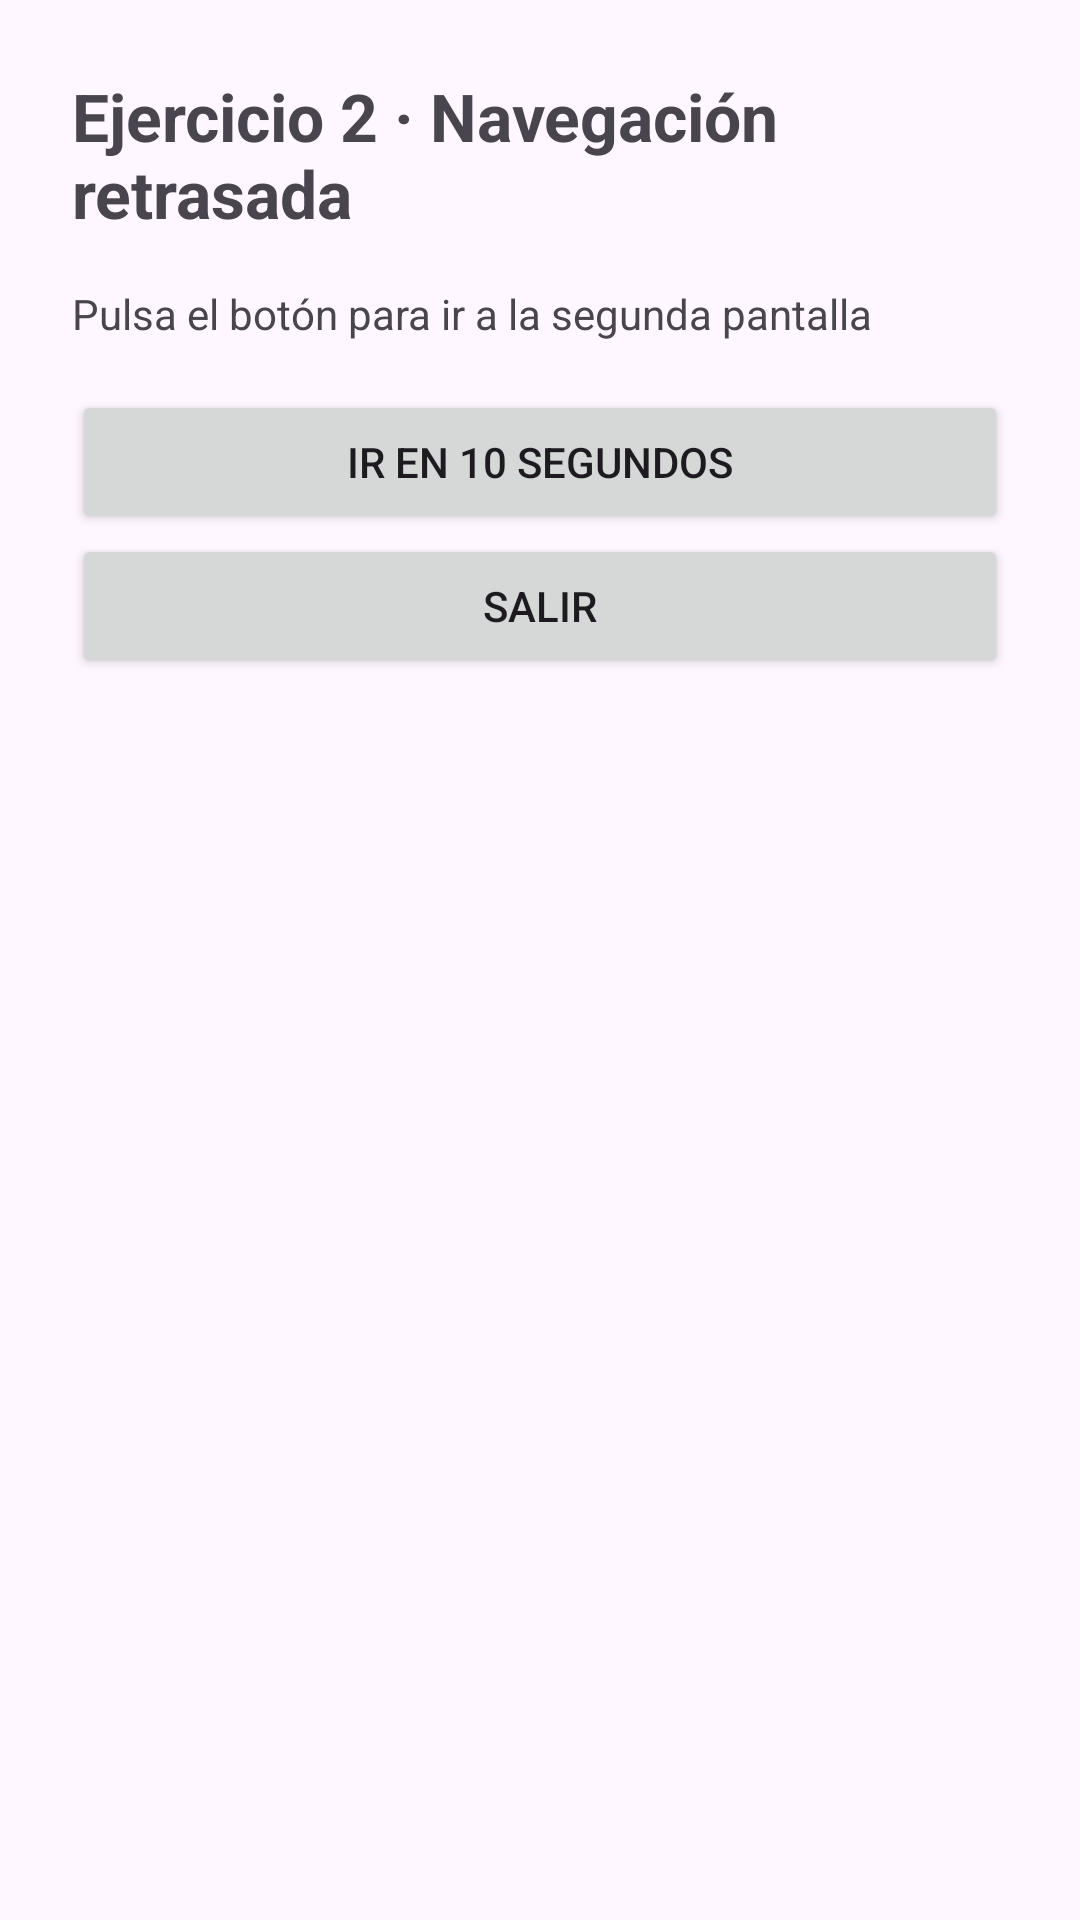

Produce the Android XML layout that renders to this screen, including the resource entries it uses.
<!-- AndroidManifest.xml: application theme Theme.EJERCICIOS_UT3 -->
<!-- res/layout/activity_ejercicio2.xml -->
<?xml version="1.0" encoding="utf-8"?>
<LinearLayout xmlns:android="http://schemas.android.com/apk/res/android"
    android:id="@+id/main"
    android:layout_width="match_parent"
    android:layout_height="match_parent"
    android:orientation="vertical"
    android:padding="24dp">

    <TextView
        android:layout_width="wrap_content"
        android:layout_height="wrap_content"
        android:text="Ejercicio 2 · Navegación retrasada"
        android:textSize="22sp"
        android:textStyle="bold"
        android:layout_marginBottom="16dp" />

    <TextView
        android:id="@+id/tvEstado"
        android:layout_width="wrap_content"
        android:layout_height="wrap_content"
        android:text="Pulsa el botón para ir a la segunda pantalla"
        android:layout_marginBottom="16dp" />

    <Button
        android:id="@+id/btnIr"
        android:layout_width="match_parent"
        android:layout_height="wrap_content"
        android:text="Ir en 10 segundos" />

    <Button
        android:id="@+id/btnSalir"
        android:layout_width="match_parent"
        android:layout_height="wrap_content"
        android:text="Salir" />
</LinearLayout>
<!-- resources referenced by this layout -->
<resources>
  <style name="Theme.EJERCICIOS_UT3" parent="Base.Theme.EJERCICIOS_UT3" />
  <style name="Base.Theme.EJERCICIOS_UT3" parent="Theme.Material3.DayNight.NoActionBar">
          
          
      </style>
</resources>
